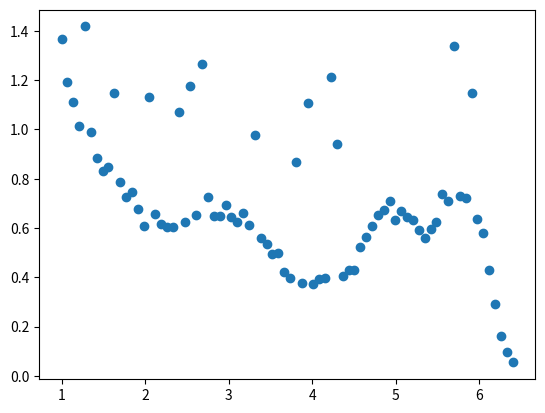

The script that saved this image:
import numpy as np
import pandas as pd
import matplotlib.pyplot as plt
import os

cwd = os.getcwd()
parent =  os.path.abspath(os.path.join(cwd,os.pardir))

y = np.array([
    1.366,1.191,1.112,1.013,0.991,0.885,0.831,0.847,0.786,0.725,\
    0.746,0.679,0.608,0.655,0.616,0.606,0.602,0.626,0.651,0.724,\
    0.649,0.649,0.694,0.644,0.624,0.661,0.612,0.558,0.533,0.495,\
    0.500,0.423,0.395,0.375,0.372,0.391,0.396,0.405,0.428,0.429,\
    0.523,0.562,0.607,0.653,0.672,0.708,0.633,0.668,0.645,0.632,\
    0.591,0.559,0.597,0.625,0.739,0.710,0.729,0.720,0.636,0.581,\
    0.428,0.292,0.162,0.098,0.054
])

y = np.insert(y,4,1.418)
y = np.insert(y,9,1.146)
y = np.insert(y,15,1.132)
y = np.insert(y,20,1.071)
y = np.insert(y,22,1.175)
y = np.insert(y,24,1.266)
y = np.insert(y,33,0.979)
y = np.insert(y,40,0.867)
y = np.insert(y,42,1.109)
y = np.insert(y,46,1.211)
y = np.insert(y,47,0.942)
y = np.insert(y,67,1.338)
y = np.insert(y,70,1.148)


n = len(y)

plt.plot(np.linspace(1,6.4,n),y,"o")
plt.show()